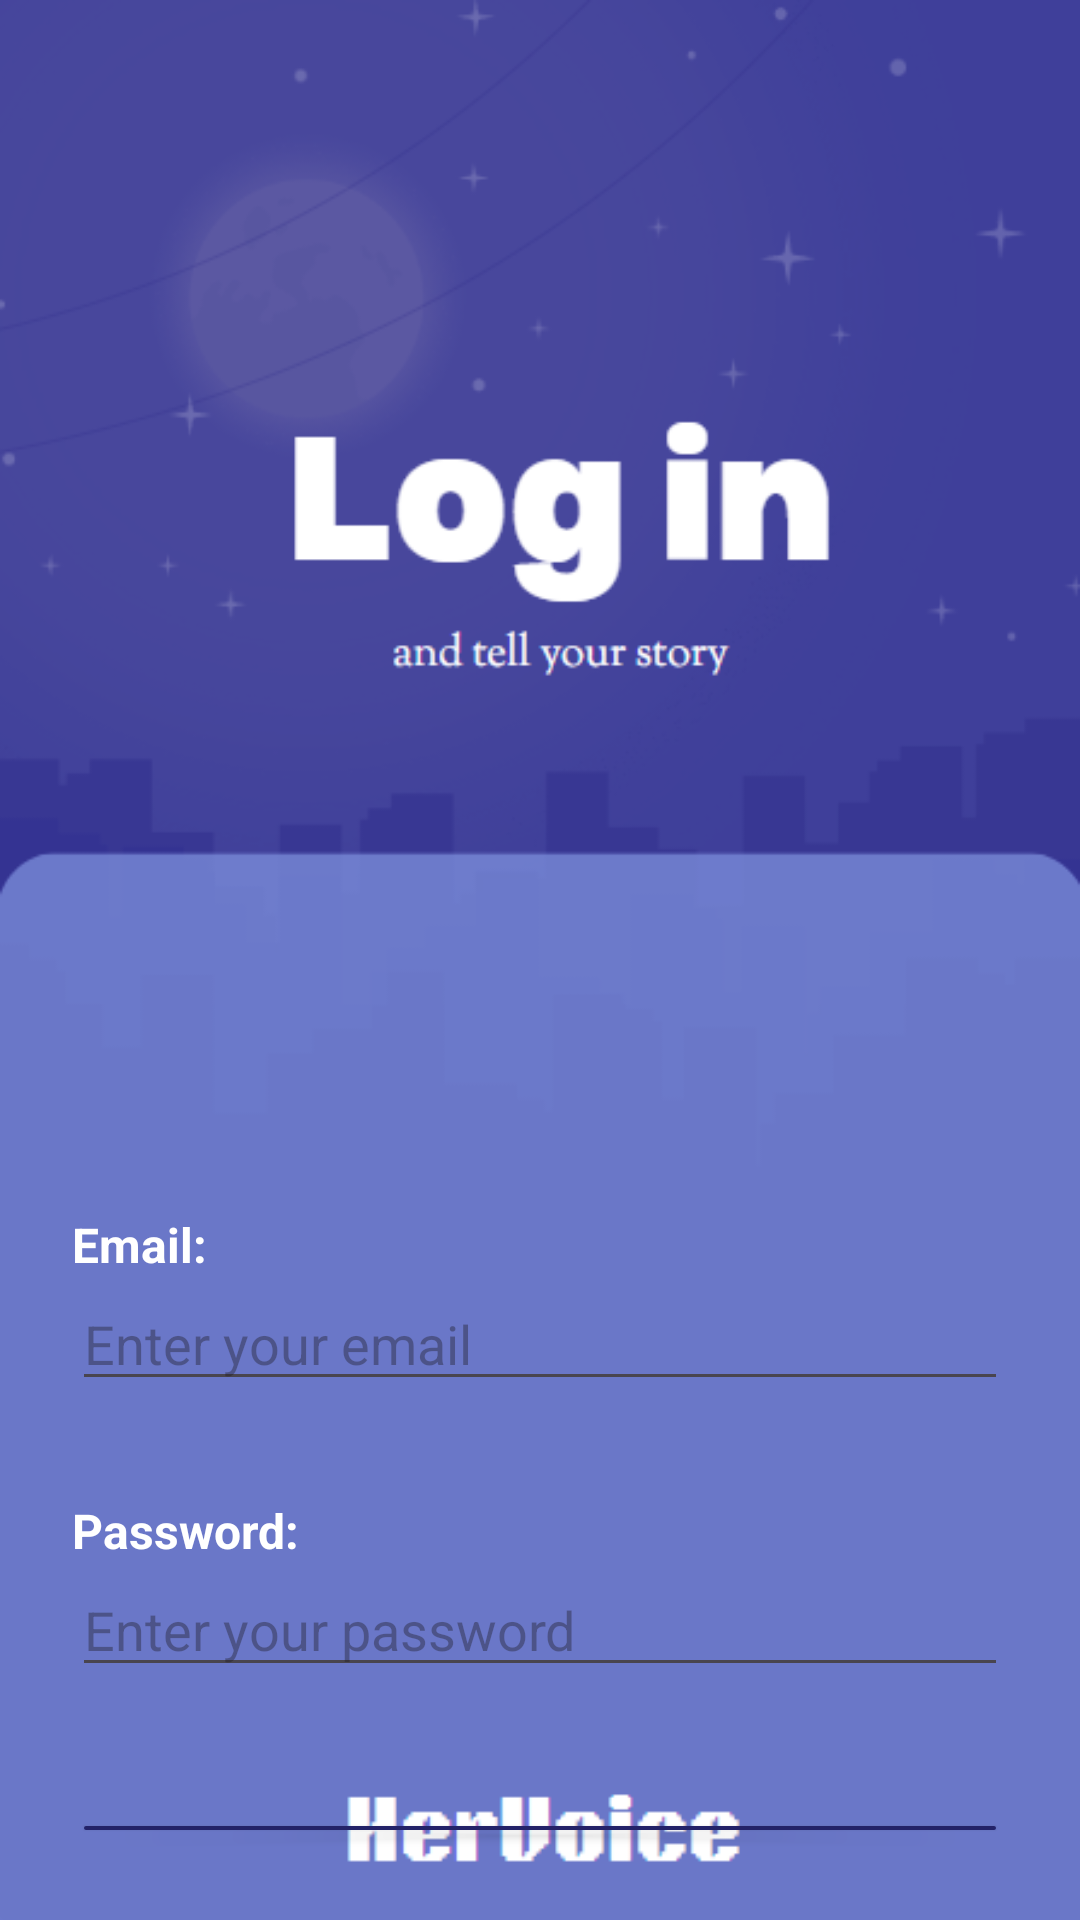

The Android layout XML behind this screen, and the referenced resources:
<!-- AndroidManifest.xml: application theme Theme.HerVoice -->
<!-- res/layout/activity_login.xml -->
<?xml version="1.0" encoding="utf-8"?>
<RelativeLayout xmlns:android="http://schemas.android.com/apk/res/android"
    android:layout_width="match_parent"
    android:layout_height="match_parent"
    android:padding="24dp"
    android:background="@drawable/login">

    
    <TextView
        android:id="@+id/emailLabel"
        android:layout_width="wrap_content"
        android:layout_height="wrap_content"
        android:text="Email:"
        android:textSize="16sp"
        android:textStyle="bold"
        android:textColor="@color/white"
        android:layout_marginTop="380dp"/>

    
    <EditText
        android:id="@+id/emailInput"
        android:layout_width="match_parent"
        android:layout_height="wrap_content"
        android:layout_below="@id/emailLabel"
        android:inputType="textEmailAddress"
        android:hint="Enter your email" />

    
    <TextView
        android:id="@+id/emailValidation"
        android:layout_width="wrap_content"
        android:layout_height="wrap_content"
        android:layout_below="@id/emailInput"
        android:textColor="@color/white"
        android:textSize="12sp"/>

    
    <TextView
        android:id="@+id/passwordLabel"
        android:layout_width="wrap_content"
        android:layout_height="wrap_content"
        android:layout_below="@id/emailValidation"
        android:layout_marginTop="16dp"
        android:text="Password:"
        android:textSize="16sp"
        android:textStyle="bold"
        android:textColor="@color/white"/>

    
    <EditText
        android:id="@+id/passwordInput"
        android:layout_width="match_parent"
        android:layout_height="wrap_content"
        android:layout_below="@id/passwordLabel"
        android:inputType="textPassword"
        android:hint="Enter your password" />

    
    <TextView
        android:id="@+id/passwordValidation"
        android:layout_width="wrap_content"
        android:layout_height="wrap_content"
        android:layout_below="@id/passwordInput"
        android:textColor="@color/white"
        android:textSize="12sp" />

    
    <Button
        android:id="@+id/loginButton"
        android:layout_width="match_parent"
        android:layout_height="wrap_content"
        android:layout_below="@id/passwordValidation"
        android:backgroundTint="#232268"
        android:textColor="@color/white"
        android:layout_marginTop="24dp"
        android:text="Login" />

    
    <TextView
        android:id="@+id/registerPromptText"
        android:layout_width="wrap_content"
        android:layout_height="wrap_content"
        android:layout_below="@id/loginButton"
        android:layout_marginTop="16dp"
        android:text="Don't have an account?"
        android:textSize="14sp"
        android:textColor="#000000" />

    
    
    <Button
        android:id="@+id/registerButton"
        android:layout_width="wrap_content"
        android:layout_height="wrap_content"
        android:layout_toEndOf="@id/registerPromptText"
        android:layout_alignBaseline="@id/registerPromptText"
        android:backgroundTint="#6A77C8"
        android:textColor="#FFFFFF"
        android:textSize="14sp"
        android:text="Register here"
        android:textStyle="bold"
        android:paddingVertical="0dp"
        android:paddingHorizontal="5dp"/>
</RelativeLayout>
<!-- resources referenced by this layout -->
<resources>
  <color name="white">#FFFFFFFF</color>
  <!-- drawable login: png bitmap (drawable, 49658 bytes) -->
  <style name="Theme.HerVoice" parent="Base.Theme.HerVoice" />
  <style name="Base.Theme.HerVoice" parent="Theme.Material3.DayNight.NoActionBar">
          
          
      </style>
</resources>
